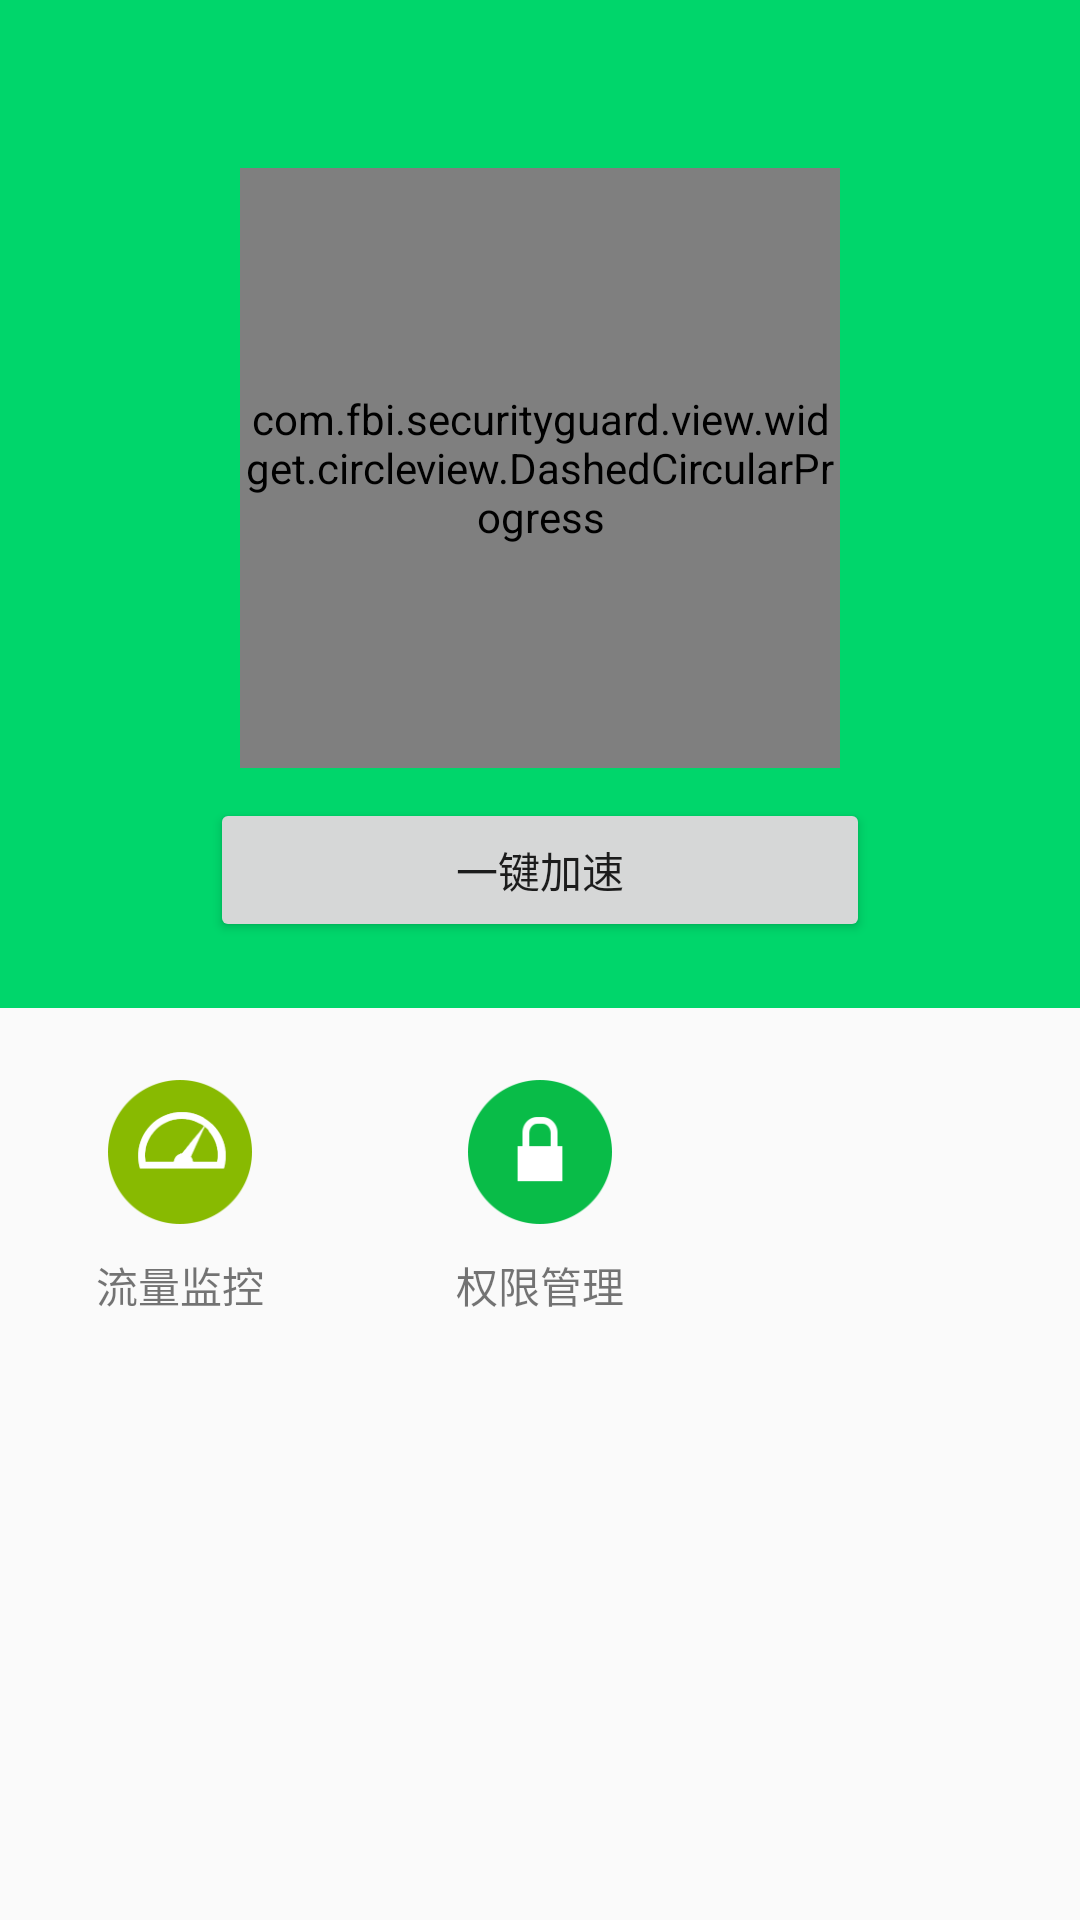

Here is an Android app screen rendered from its layout file. Give the layout XML and the strings, colors and styles it references.
<!-- AndroidManifest.xml: application theme AppTheme -->
<!-- res/layout/activity_main.xml -->
<?xml version="1.0" encoding="utf-8"?>
<RelativeLayout
    xmlns:android="http://schemas.android.com/apk/res/android"
    xmlns:custom="http://schemas.android.com/apk/res-auto"
    xmlns:tools="http://schemas.android.com/tools"
    android:layout_width="match_parent"
    android:layout_height="match_parent"
    tools:context="com.fbi.securityguard.MainActivity">


    <include
        android:id="@+id/toolbar_layout"
        layout="@layout/header_toolbar"/>

    <RelativeLayout
        android:id="@+id/memory_layout"
        android:layout_width="match_parent"
        android:layout_height="280dp"
        android:layout_below="@id/toolbar_layout"
        android:background="@color/colorPrimary"
        >

        <com.fbi.securityguard.view.widget.circleview.DashedCircularProgress
            android:id="@+id/circle_view"
            android:layout_width="200dp"
            android:layout_height="200dp"
            custom:base_color="#6effffff"
            custom:duration="1000"
            custom:external_color="@color/gray"
            custom:max="100"
            custom:min="0"
            custom:progress_color="@color/colorAccent"
            android:layout_centerHorizontal="true"
            android:fastScrollEnabled="false"
            >
            <RelativeLayout
                android:layout_centerInParent="true"
                android:layout_width="wrap_content"
                android:layout_height="wrap_content">

                

                <TextView
                    android:id="@+id/tv_memory_number"
                    android:layout_width="match_parent"
                    android:layout_height="wrap_content"
                    android:layout_marginTop="30dp"
                    android:gravity="center_horizontal"
                    android:textColor="@color/white"
                    android:textSize="38sp"
                    />

            </RelativeLayout>
        </com.fbi.securityguard.view.widget.circleview.DashedCircularProgress>
        <Button
            android:layout_width="220dp"
            android:layout_height="wrap_content"
            android:layout_below="@id/circle_view"
            android:layout_marginTop="10dp"
            android:text="@string/memory_accelerate"
            android:layout_centerInParent="true"
            />
    </RelativeLayout>

    <LinearLayout
        android:layout_width="match_parent"
        android:layout_height="120dp"
        android:layout_below="@id/memory_layout"
        android:orientation="horizontal"
        >

        <RelativeLayout
            android:id="@+id/traffic_layout"
            android:layout_width="0dp"
            android:layout_height="wrap_content"
            android:layout_weight="1"
            android:clickable="true"
            android:background="?android:attr/selectableItemBackground"
            >
            <ImageView
                android:id="@+id/iv_traffic_icon"
                android:layout_marginTop="24dp"
                android:layout_width="48dp"
                android:layout_height="48dp"
                android:src="@drawable/traffic_icon"
                android:layout_centerHorizontal="true"
                />
            <TextView
                android:layout_width="match_parent"
                android:layout_height="match_parent"
                android:layout_below="@id/iv_traffic_icon"
                android:layout_marginTop="10dp"
                android:gravity="center_horizontal"
                android:text="@string/trafficMonitor"
                />
        </RelativeLayout>
        <RelativeLayout
            android:id="@+id/permission_layout"
            android:layout_width="0dp"
            android:layout_height="wrap_content"
            android:layout_weight="1"
            android:clickable="true"
            android:background="?android:attr/selectableItemBackground"
            >
            <ImageView
                android:id="@+id/iv_permission_icon"
                android:layout_marginTop="24dp"
                android:layout_width="48dp"
                android:layout_height="48dp"
                android:src="@drawable/permission_icon"
                android:layout_centerHorizontal="true"
                />
            <TextView
                android:layout_width="match_parent"
                android:layout_height="match_parent"
                android:layout_below="@id/iv_permission_icon"
                android:layout_marginTop="10dp"
                android:gravity="center_horizontal"
                android:text="@string/appPermission"
                />
        </RelativeLayout>
        <RelativeLayout
            android:layout_width="0dp"
            android:layout_height="wrap_content"
            android:layout_weight="1"
            android:background="?android:attr/selectableItemBackground"
            >

        </RelativeLayout>

    </LinearLayout>


</RelativeLayout>
<!-- res/layout/header_toolbar.xml (included above) -->
<?xml version="1.0" encoding="utf-8"?>
<LinearLayout xmlns:android="http://schemas.android.com/apk/res/android"
              android:orientation="vertical"
              android:layout_width="match_parent"
              android:layout_height="wrap_content">

    <android.support.v7.widget.Toolbar
        android:id="@+id/toolbar"
        android:layout_width="match_parent"
        android:layout_height="?attr/actionBarSize"
        android:background="?attr/colorPrimary"
        >
    </android.support.v7.widget.Toolbar>

</LinearLayout>
<!-- resources referenced by this layout -->
<resources>
  <color name="colorAccent">#FF6867</color>
  <color name="colorPrimary">#00D66B</color>
  <color name="gray">#808080</color>
  <color name="white">#FFFFFF</color>
  <!-- drawable permission_icon: png bitmap (drawable, 2326 bytes) -->
  <!-- drawable traffic_icon: png bitmap (drawable, 4911 bytes) -->
  <string name="appPermission">权限管理</string>
  <string name="memory">内存占用</string>
  <string name="memory_accelerate">一键加速</string>
  <string name="trafficMonitor">流量监控</string>
  <style name="AppTheme" parent="AppTheme.Base">
          
          <item name="colorPrimary">@color/colorPrimary</item>
          <item name="colorPrimaryDark">@color/colorPrimaryDark</item>
          <item name="colorAccent">@color/colorAccent</item>
      </style>
  <style name="AppTheme.Base" parent="Theme.AppCompat.Light">
          <item name="windowActionBar">false</item>
          <item name="android:windowNoTitle">true</item>
      </style>
  <color name="colorPrimaryDark">#00B46B</color>
</resources>
